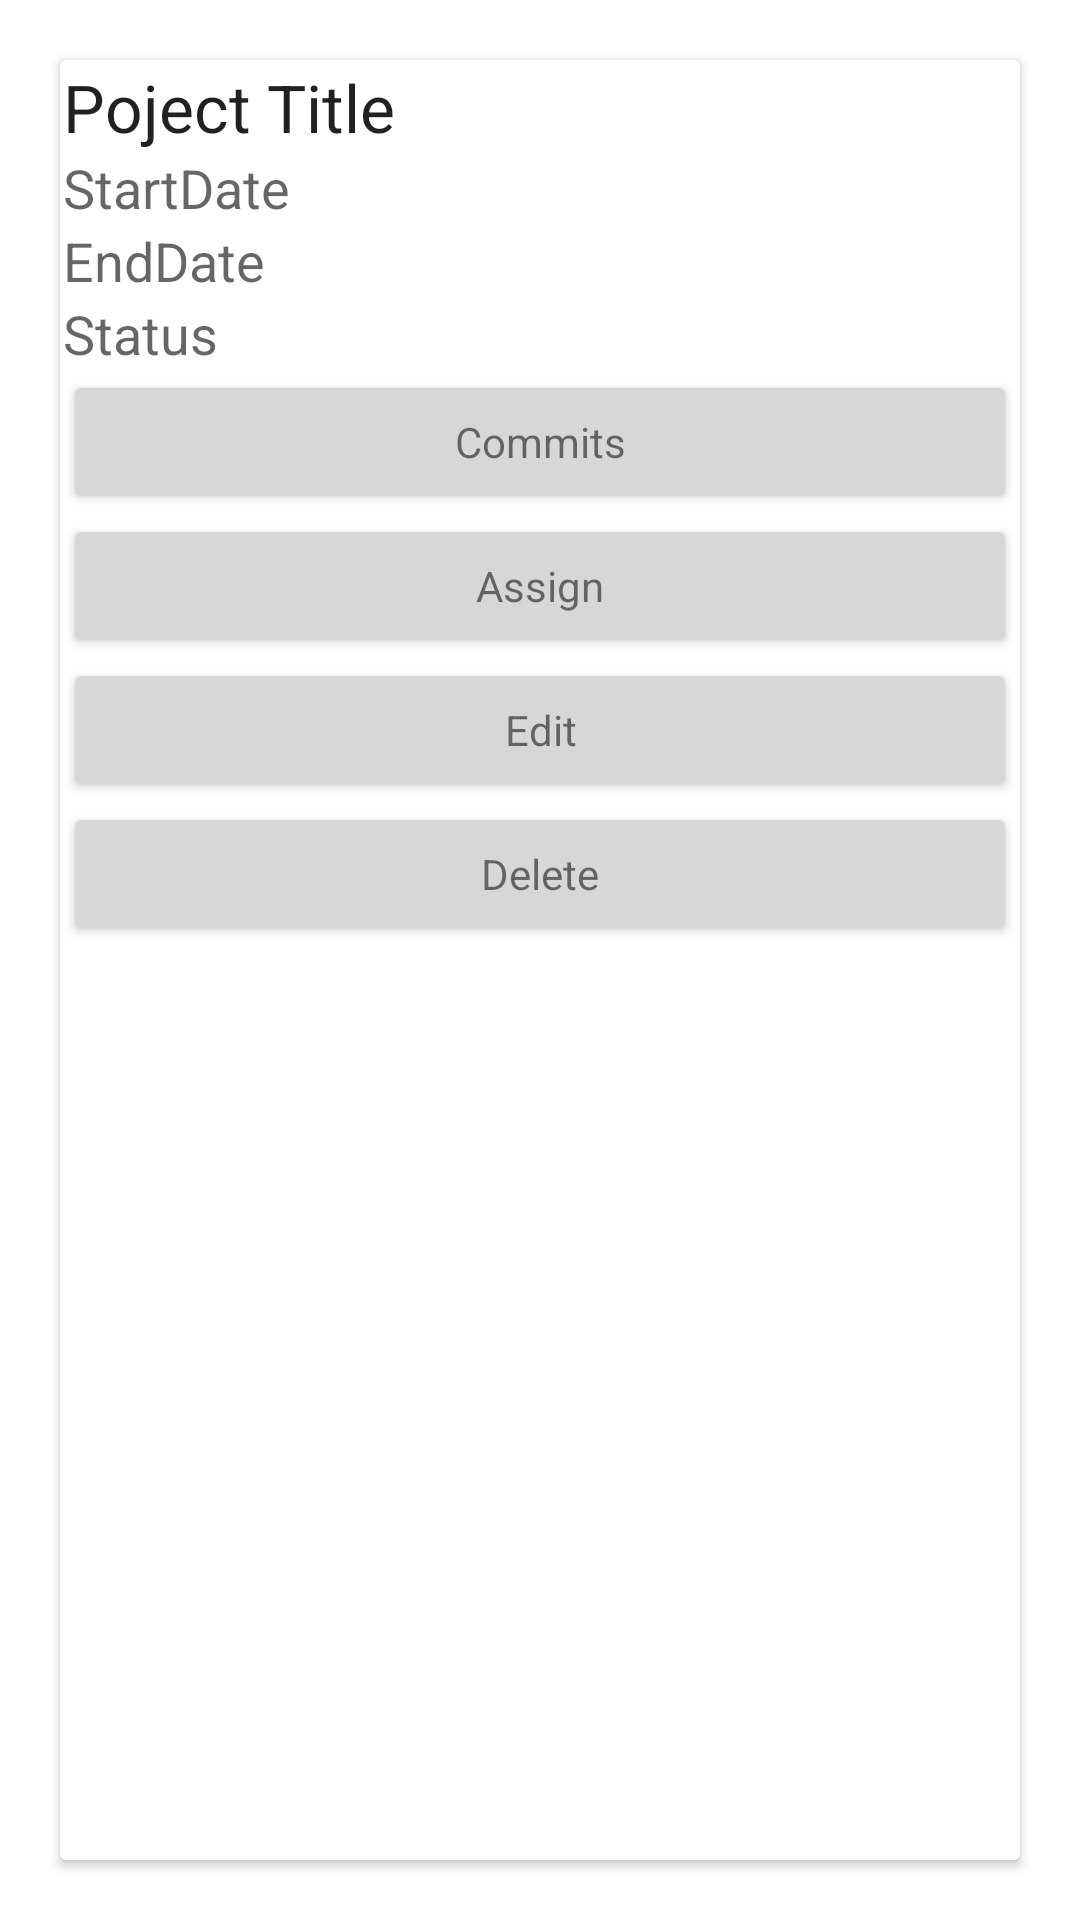

The Android layout XML behind this screen, and the referenced resources:
<!-- AndroidManifest.xml: application theme Theme.Projecttrackingsystemandroidapp -->
<!-- res/layout/activity_manager_project_data_item.xml -->
<?xml version="1.0" encoding="utf-8"?>
<LinearLayout xmlns:android="http://schemas.android.com/apk/res/android"
    android:orientation="vertical"
    android:layout_width="match_parent"
    android:layout_height="wrap_content">

    <androidx.cardview.widget.CardView
        android:layout_margin="20dp"
        android:layout_width="match_parent"
        android:layout_height="match_parent">

        <LinearLayout
            android:padding="@dimen/cardview_compat_inset_shadow"
            android:orientation="vertical"
            android:layout_width="match_parent"
            android:layout_height="wrap_content">

            <TextView
                android:id="@+id/textViewManagerIndexTitle"
                android:text="Poject Title"
                android:textAppearance="@style/TextAppearance.AppCompat.Large"
                android:layout_width="match_parent"
                android:layout_height="match_parent"
                />
            <TextView
                android:id="@+id/textViewManagerIndexStartDate"
                android:text="StartDate"
                android:textAppearance="@style/TextAppearance.AppCompat.Medium"
                android:layout_width="match_parent"
                android:layout_height="match_parent"/>
            <TextView
                android:id="@+id/textViewManagerIndexEndDate"
                android:text="EndDate"
                android:textAppearance="@style/TextAppearance.AppCompat.Medium"
                android:layout_width="match_parent"
                android:layout_height="match_parent"/>
            <TextView
                android:id="@+id/textViewManagerIndexStatus"
                android:text="Status"
                android:textAppearance="@style/TextAppearance.AppCompat.Medium"
                android:layout_width="match_parent"
                android:layout_height="match_parent"/>

            <LinearLayout
                android:orientation="vertical"
                android:layout_width="match_parent"
                android:layout_height="wrap_content">

                <Button
                    android:id="@+id/buttonManagerIndexCommits"
                    android:textAppearance="@style/TextAppearance.AppCompat.Small"
                    android:text="Commits"
                    android:layout_width="match_parent"
                    android:layout_height="match_parent" />
                <Button
                    android:id="@+id/buttonManagerIndexAssign"
                    android:textAppearance="@style/TextAppearance.AppCompat.Small"
                    android:text="Assign"
                    android:layout_width="match_parent"
                    android:layout_height="match_parent" />
                <Button
                    android:id="@+id/buttonManagerIndexEdit"
                    android:textAppearance="@style/TextAppearance.AppCompat.Small"
                    android:text="Edit"
                    android:layout_width="match_parent"
                    android:layout_height="match_parent" />
                <Button
                    android:id="@+id/buttonManagerIndexDelete"
                    android:textAppearance="@style/TextAppearance.AppCompat.Small"
                    android:text="Delete"
                    android:layout_width="match_parent"
                    android:layout_height="match_parent" />

            </LinearLayout>

        </LinearLayout>

    </androidx.cardview.widget.CardView>

</LinearLayout>
<!-- resources referenced by this layout -->
<resources>
  <style name="Theme.Projecttrackingsystemandroidapp" parent="Theme.MaterialComponents.DayNight.DarkActionBar">
          
          <item name="colorPrimary">@color/purple_500</item>
          <item name="colorPrimaryVariant">@color/purple_700</item>
          <item name="colorOnPrimary">@color/white</item>
          
          <item name="colorSecondary">@color/teal_200</item>
          <item name="colorSecondaryVariant">@color/teal_700</item>
          <item name="colorOnSecondary">@color/black</item>
          
          <item name="android:statusBarColor" tools:targetApi="l">?attr/colorPrimaryVariant</item>
          
      </style>
  <color name="purple_500">#FF6200EE</color>
  <color name="purple_700">#FF3700B3</color>
  <color name="white">#FFFFFFFF</color>
  <color name="teal_200">#FF03DAC5</color>
  <color name="teal_700">#FF018786</color>
  <color name="black">#FF000000</color>
</resources>
